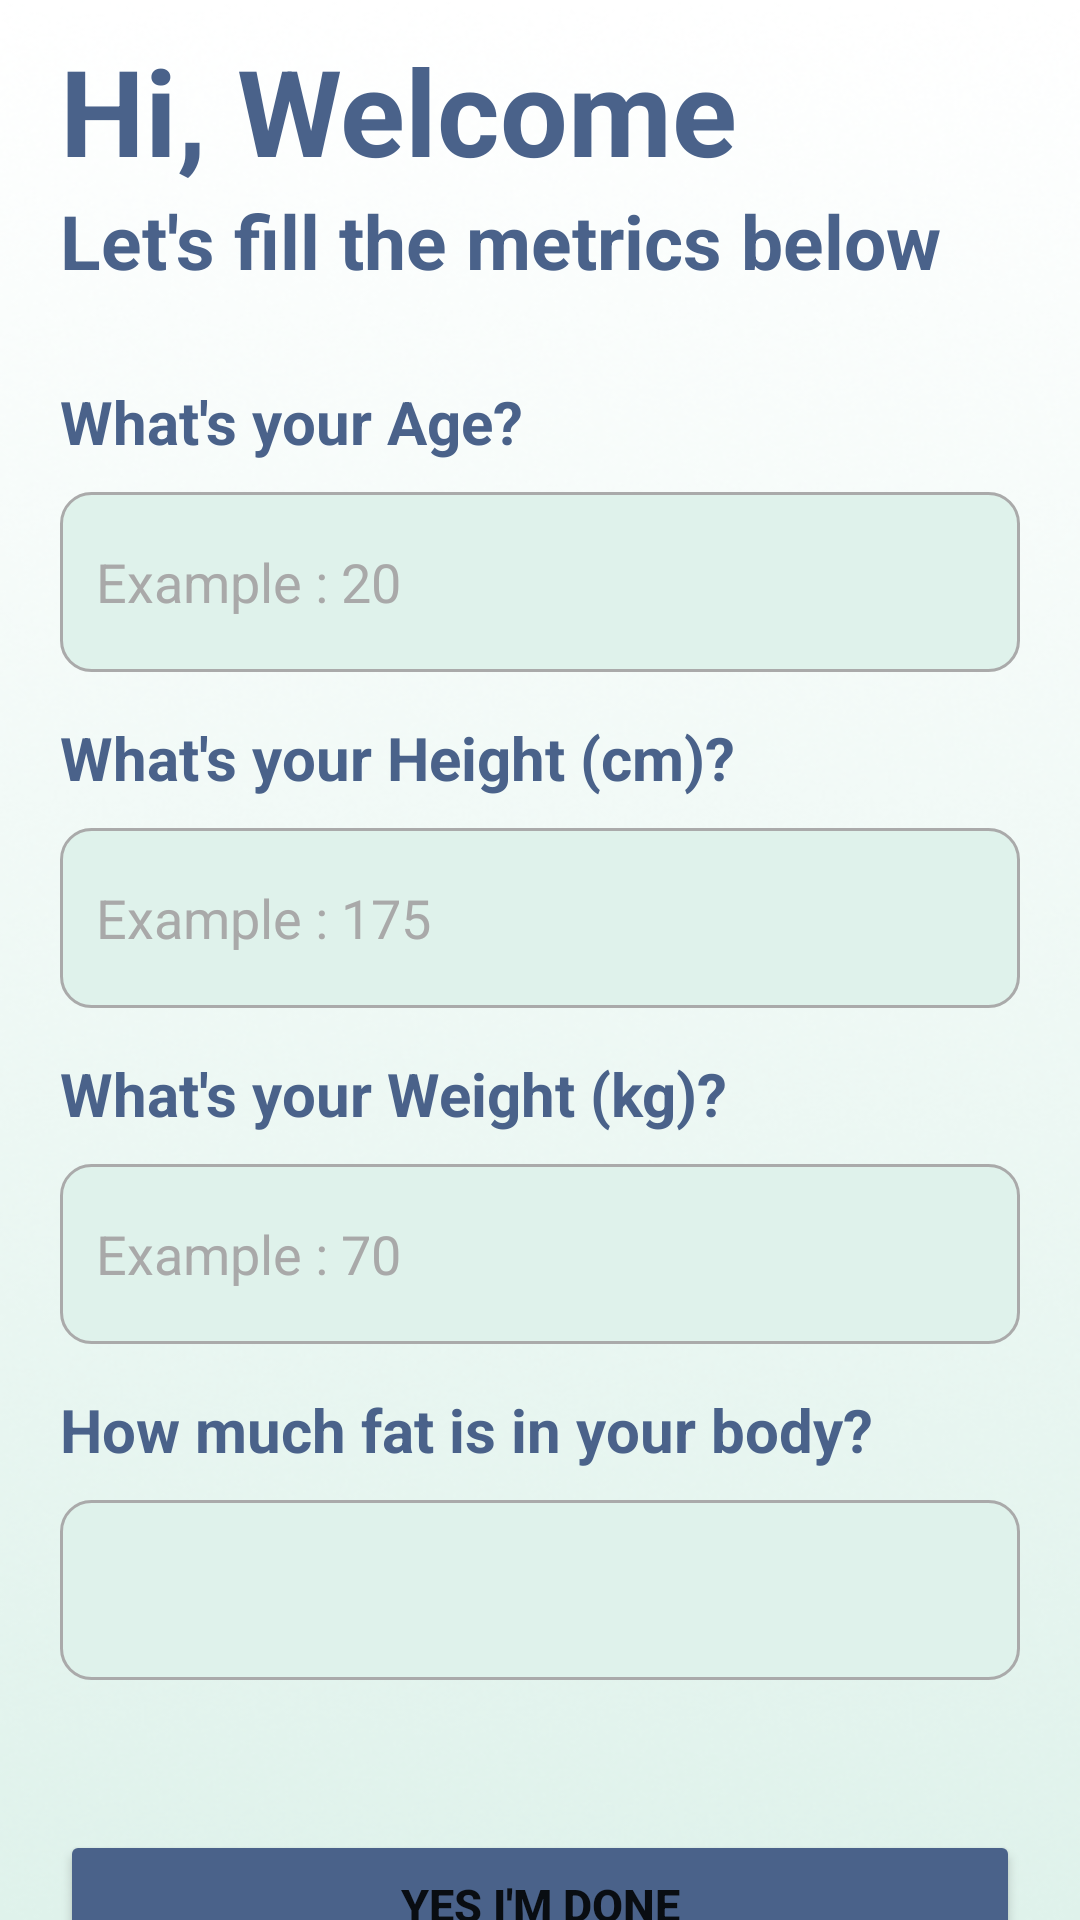

Layout XML and referenced resources for this Android screen:
<!-- AndroidManifest.xml: application theme Theme.CATLORIS -->
<!-- res/layout/activity_parameter_user.xml -->
<?xml version="1.0" encoding="utf-8"?>
<androidx.constraintlayout.widget.ConstraintLayout xmlns:android="http://schemas.android.com/apk/res/android"
    xmlns:app="http://schemas.android.com/apk/res-auto"
    xmlns:tools="http://schemas.android.com/tools"
    android:id="@+id/main"
    android:layout_width="match_parent"
    android:layout_height="match_parent"
    android:background="@drawable/bg_app"
    tools:context=".ui.auth.ParameterUserActivity">

    <TextView
        android:id="@+id/par_welcome_title"
        android:layout_width="match_parent"
        android:layout_height="wrap_content"
        android:layout_marginStart="20dp"
        android:layout_marginTop="10dp"
        android:layout_marginEnd="20dp"
        android:text="@string/par_welcome"
        android:textColor="@color/color_4"
        android:textSize="40sp"
        android:textStyle="bold"
        app:layout_constraintEnd_toEndOf="parent"
        app:layout_constraintStart_toStartOf="parent"
        app:layout_constraintTop_toTopOf="parent" />

    <TextView
        android:id="@+id/par_username"
        android:layout_width="match_parent"
        android:layout_height="wrap_content"
        android:layout_marginStart="20dp"
        android:layout_marginEnd="20dp"
        android:text="@string/par_welcome_user"
        android:textColor="@color/color_4"
        android:textSize="25sp"
        android:textStyle="bold"
        app:layout_constraintEnd_toEndOf="parent"
        app:layout_constraintStart_toStartOf="parent"
        app:layout_constraintTop_toBottomOf="@+id/par_welcome_title" />

    <TextView
        android:id="@+id/par_age_title"
        android:layout_width="match_parent"
        android:layout_height="wrap_content"
        android:layout_marginStart="20dp"
        android:layout_marginTop="30dp"
        android:layout_marginEnd="20dp"
        android:text="@string/par_age_title"
        android:textColor="@color/color_4"
        android:textSize="20sp"
        android:textStyle="bold"
        app:layout_constraintEnd_toEndOf="parent"
        app:layout_constraintStart_toStartOf="parent"
        app:layout_constraintTop_toBottomOf="@+id/par_username" />

    <EditText
        android:id="@+id/parameter_age_user"
        android:layout_width="match_parent"
        android:layout_height="60dp"
        android:layout_marginStart="20dp"
        android:layout_marginTop="10dp"
        android:layout_marginEnd="20dp"
        android:background="@drawable/custom_input"
        android:hint="@string/par_age_hint"
        android:textColorHint="@color/new_darker"
        android:textColor="@color/black"
        android:importantForAutofill="no"
        android:inputType="number"
        android:paddingStart="12dp"
        android:paddingEnd="12dp"
        app:layout_constraintEnd_toEndOf="parent"
        app:layout_constraintStart_toStartOf="parent"
        app:layout_constraintTop_toBottomOf="@+id/par_age_title" />

    <TextView
        android:id="@+id/par_height_title"
        android:layout_width="match_parent"
        android:layout_height="wrap_content"
        android:layout_marginStart="20dp"
        android:layout_marginTop="15dp"
        android:layout_marginEnd="20dp"
        android:text="@string/par_height_title"
        android:textColor="@color/color_4"
        android:textSize="20sp"
        android:textStyle="bold"
        app:layout_constraintEnd_toEndOf="parent"
        app:layout_constraintStart_toStartOf="parent"
        app:layout_constraintTop_toBottomOf="@+id/parameter_age_user" />

    <EditText
        android:id="@+id/parameter_height_user"
        android:layout_width="match_parent"
        android:layout_height="60dp"
        android:layout_marginStart="20dp"
        android:layout_marginTop="10dp"
        android:layout_marginEnd="20dp"
        android:background="@drawable/custom_input"
        android:hint="@string/par_height_hint"
        android:textColorHint="@color/new_darker"
        android:textColor="@color/black"
        android:importantForAutofill="no"
        android:inputType="number"
        android:paddingStart="12dp"
        android:paddingEnd="12dp"
        app:layout_constraintEnd_toEndOf="parent"
        app:layout_constraintStart_toStartOf="parent"
        app:layout_constraintTop_toBottomOf="@+id/par_height_title" />

    <TextView
        android:id="@+id/par_weight_title"
        android:layout_width="match_parent"
        android:layout_height="wrap_content"
        android:layout_marginStart="20dp"
        android:layout_marginTop="15dp"
        android:layout_marginEnd="20dp"
        android:text="@string/par_weight_title"
        android:textColor="@color/color_4"
        android:textSize="20sp"
        android:textStyle="bold"
        app:layout_constraintEnd_toEndOf="parent"
        app:layout_constraintStart_toStartOf="parent"
        app:layout_constraintTop_toBottomOf="@+id/parameter_height_user" />

    <EditText
        android:id="@+id/parameter_weight_user"
        android:layout_width="match_parent"
        android:layout_height="60dp"
        android:layout_marginStart="20dp"
        android:layout_marginTop="10dp"
        android:layout_marginEnd="20dp"
        android:background="@drawable/custom_input"
        android:hint="@string/par_weight_hint"
        android:textColorHint="@color/new_darker"
        android:textColor="@color/black"
        android:importantForAutofill="no"
        android:inputType="number"
        android:paddingStart="12dp"
        android:paddingEnd="12dp"
        app:layout_constraintEnd_toEndOf="parent"
        app:layout_constraintStart_toStartOf="parent"
        app:layout_constraintTop_toBottomOf="@+id/par_weight_title" />

    <TextView
        android:id="@+id/par_fat_title"
        android:layout_width="match_parent"
        android:layout_height="wrap_content"
        android:layout_marginStart="20dp"
        android:layout_marginTop="15dp"
        android:layout_marginEnd="20dp"
        android:text="@string/par_fat_title"
        android:textColor="@color/color_4"
        android:textSize="20sp"
        android:textStyle="bold"
        app:layout_constraintEnd_toEndOf="parent"
        app:layout_constraintStart_toStartOf="parent"
        app:layout_constraintTop_toBottomOf="@+id/parameter_weight_user" />

    <Spinner
        android:id="@+id/parameter_fat_user"
        android:layout_width="match_parent"
        android:layout_height="60dp"
        android:layout_marginStart="20dp"
        android:layout_marginTop="10dp"
        android:layout_marginEnd="20dp"
        android:background="@drawable/custom_input"
        android:paddingStart="12dp"
        android:paddingEnd="12dp"
        android:spinnerMode="dropdown"
        android:textSize="14sp"
        android:textColor="@color/black"
        app:layout_constraintEnd_toEndOf="parent"
        app:layout_constraintStart_toStartOf="parent"
        app:layout_constraintTop_toBottomOf="@+id/par_fat_title" />

    <TextView
        android:id="@+id/fats_value"
        android:layout_width="match_parent"
        android:layout_height="wrap_content"
        android:textSize="16sp"
        android:layout_marginStart="20dp"
        android:layout_marginTop="10dp"
        android:layout_marginEnd="20dp"
        android:textAlignment="textStart"
        app:layout_constraintEnd_toEndOf="parent"
        app:layout_constraintStart_toStartOf="parent"
        app:layout_constraintTop_toBottomOf="@+id/parameter_fat_user" />


    <Button
        android:id="@+id/submit_par_button"
        android:layout_width="match_parent"
        android:layout_height="50dp"
        android:layout_marginStart="20dp"
        android:layout_marginTop="50dp"
        android:layout_marginEnd="20dp"
        android:backgroundTint="@color/color_4"
        android:text="@string/par_button_submit"
        android:textSize="15sp"
        android:textStyle="bold"
        app:layout_constraintEnd_toEndOf="parent"
        app:layout_constraintStart_toStartOf="parent"
        app:layout_constraintTop_toBottomOf="@+id/parameter_fat_user" />


</androidx.constraintlayout.widget.ConstraintLayout>
<!-- resources referenced by this layout -->
<resources>
  <color name="black">#FF000000</color>
  <color name="color_4">#4A628A</color>
  <color name="new_darker">#A9A9A9</color>
  <!-- drawable bg_app: png bitmap (drawable, 169293 bytes) -->
  <!-- drawable custom_input (drawable) -->
  <?xml version="1.0" encoding="utf-8"?>
  <selector xmlns:android="http://schemas.android.com/apk/res/android">
      <item android:state_enabled="true" android:state_focused="true">
          <shape android:shape="rectangle">
              <solid android:color="@color/color_1" />
              <corners android:radius="10dp" />
              <stroke android:width="1dp" android:color="@color/color_2" />
          </shape>
      </item>
  
      <item android:state_enabled="true">
          <shape android:shape="rectangle">
              <solid android:color="@color/color_1" />
              <corners android:radius="10dp" />
              <stroke android:width="1dp" android:color="@android:color/darker_gray" />
          </shape>
      </item>
  
  </selector>
  <string name="par_age_hint">Example : 20</string>
  <string name="par_age_title">What\'s your Age?</string>
  <string name="par_button_submit">YES I\'M DONE</string>
  <string name="par_fat_title">How much fat is in your body?</string>
  <string name="par_height_hint">Example : 175</string>
  <string name="par_height_title">What\'s your Height (cm)?</string>
  <string name="par_weight_hint">Example : 70</string>
  <string name="par_weight_title">What\'s your Weight (kg)?</string>
  <string name="par_welcome">Hi, Welcome</string>
  <string name="par_welcome_user">Let\'s fill the metrics below</string>
  <style name="Theme.CATLORIS" parent="Theme.MaterialComponents.DayNight.DarkActionBar">
          
          <item name="colorPrimary">@color/purple_500</item>
          <item name="colorPrimaryVariant">@color/color_1</item>
          <item name="colorOnPrimary">@color/white</item>
          
          <item name="colorSecondary">@color/teal_200</item>
          <item name="colorSecondaryVariant">@color/teal_700</item>
          <item name="colorOnSecondary">@color/black</item>
          
          <item name="android:statusBarColor">?attr/colorPrimaryVariant</item>
          
      </style>
  <color name="color_1">#DFF2EB</color>
  <color name="color_2">#B9E5E8</color>
  <color name="purple_500">#FF6200EE</color>
  <color name="white">#FFFFFFFF</color>
  <color name="teal_200">#FF03DAC5</color>
  <color name="teal_700">#FF018786</color>
</resources>
